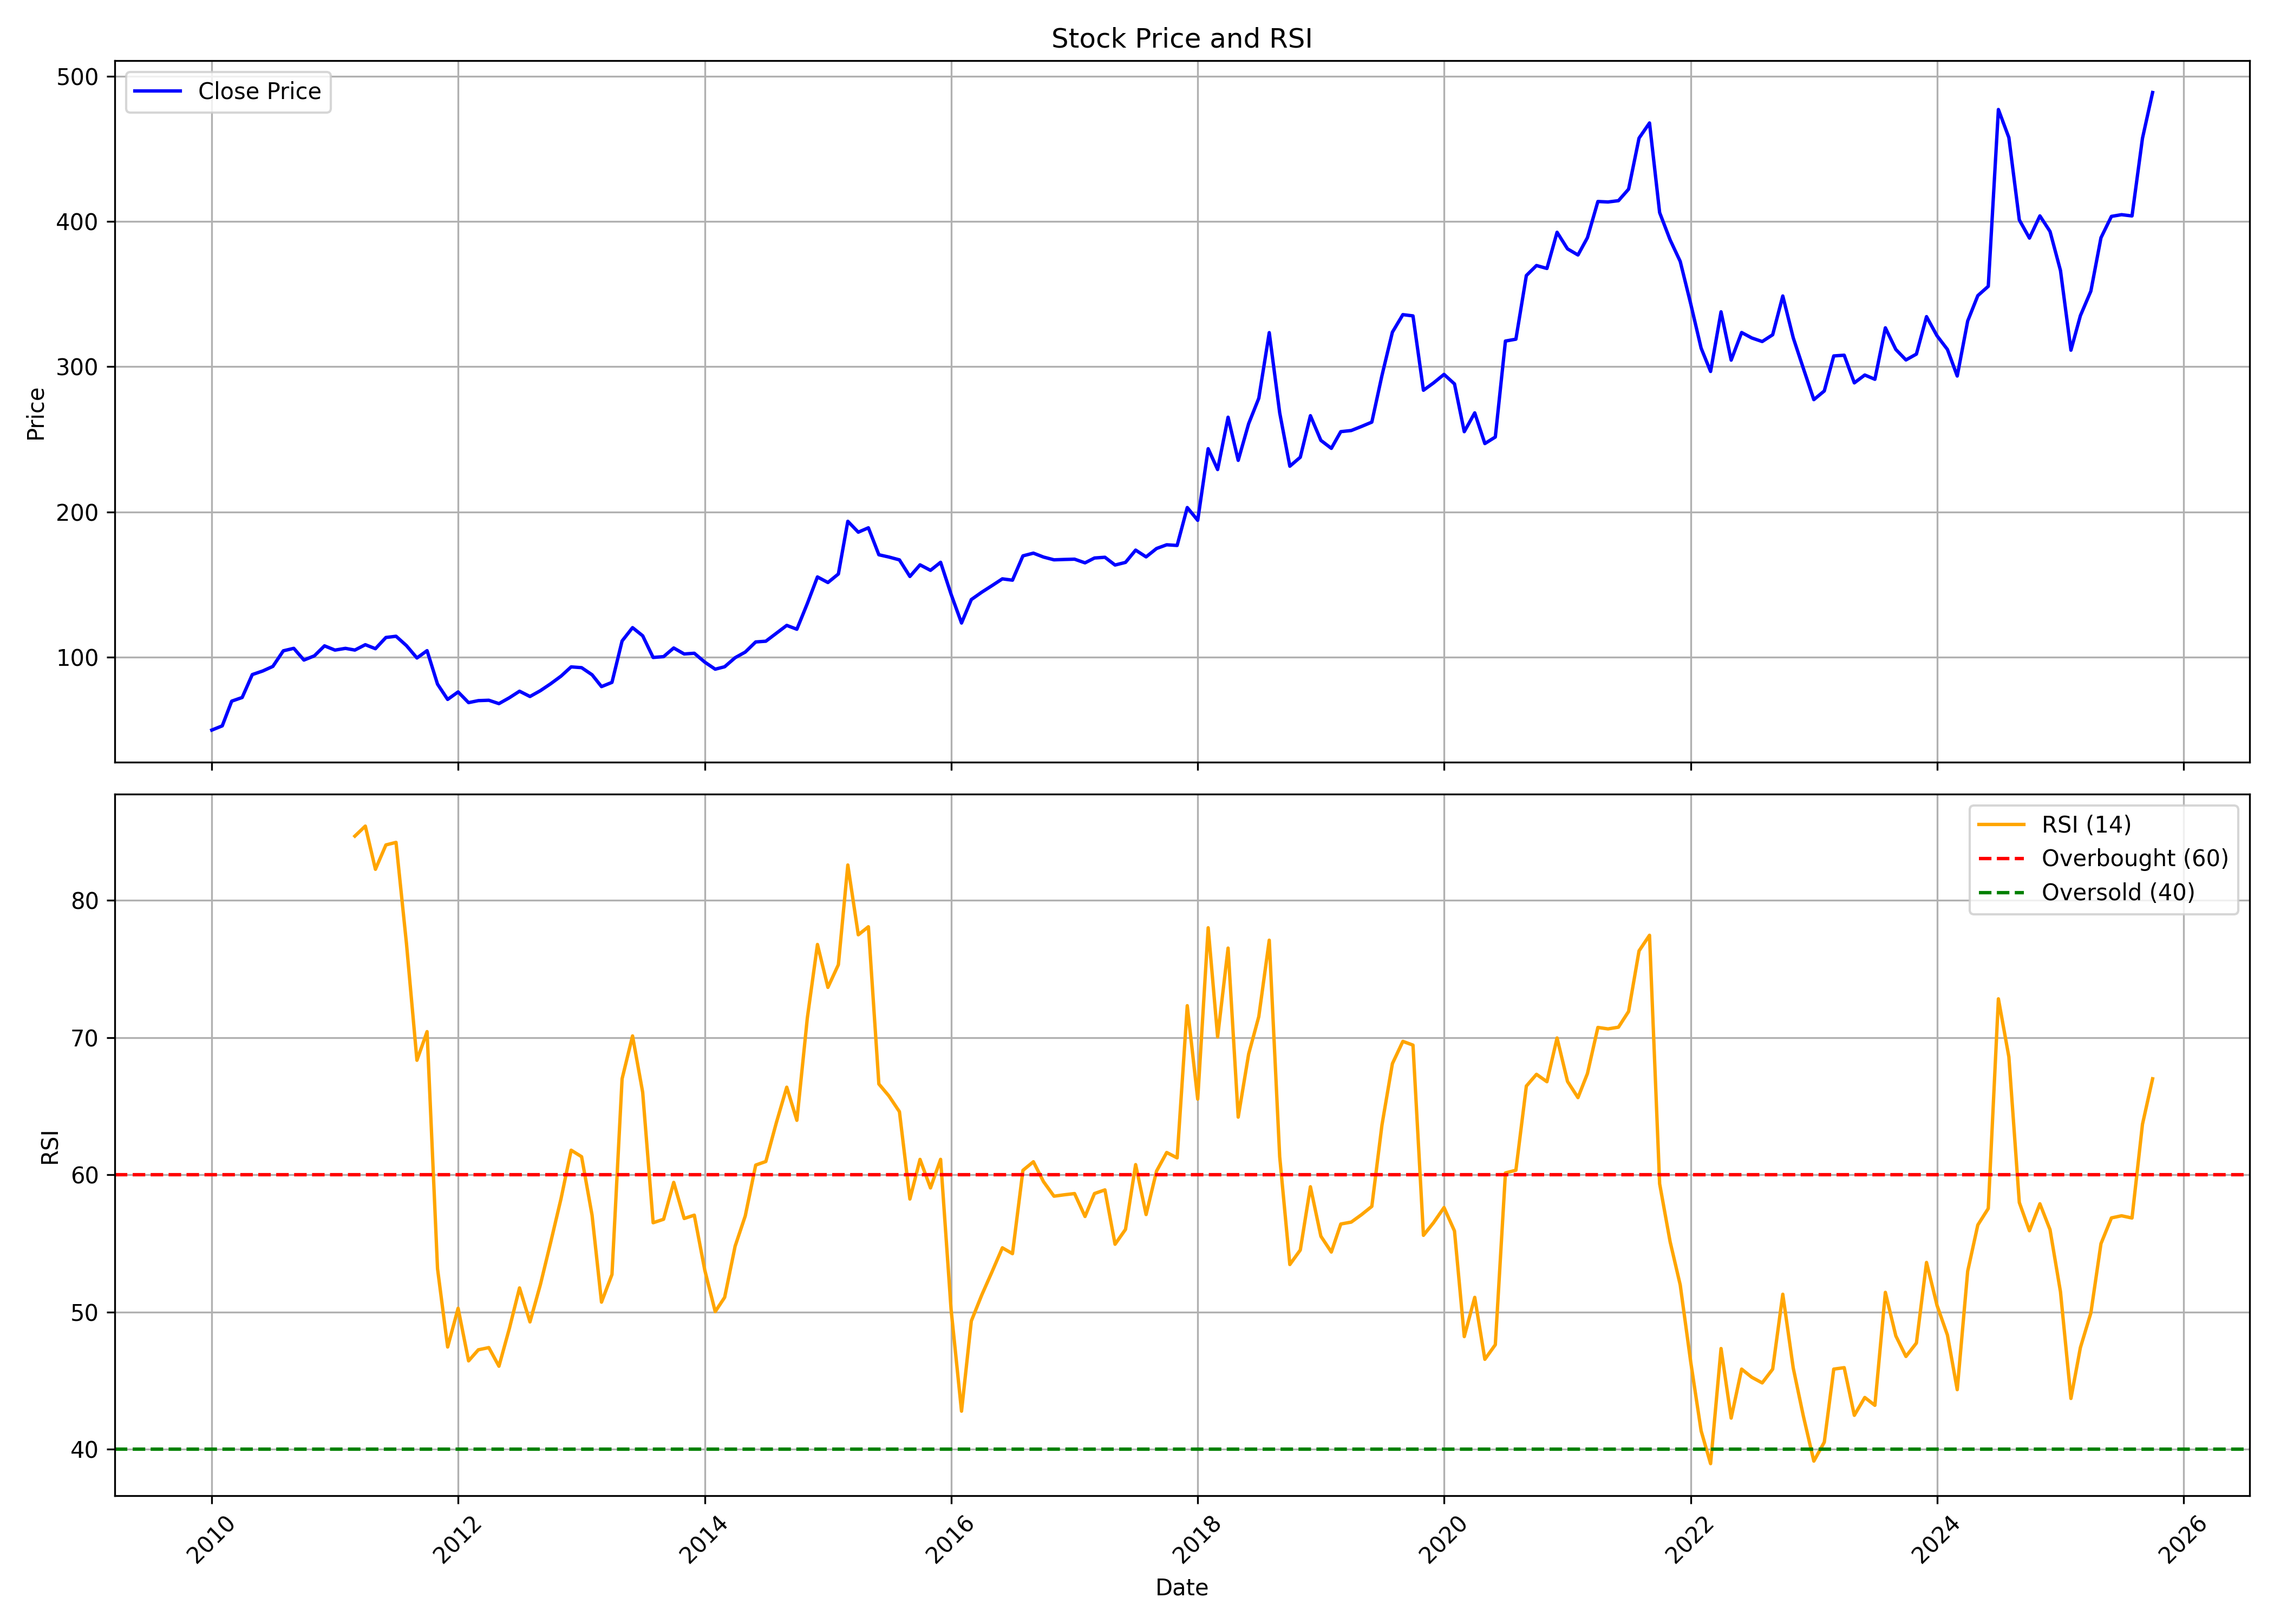

Source data for this figure (header and first rows):
, date, symbol, open, high, low, close, volume, rsi
0, 2010-01-01, ZYDUSWELL, 49.32, 53.23, 45.07, 49.85, 6674950, 
1, 2010-02-01, ZYDUSWELL, 49.97, 60.79, 49.43, 52.76, 13493470, 
2, 2010-03-01, ZYDUSWELL, 52.76, 72.42, 51.43, 69.77, 15506755, 
3, 2010-04-01, ZYDUSWELL, 69.6, 77.18, 69.07, 72.28, 6756465, 
4, 2010-05-01, ZYDUSWELL, 71.99, 90.86, 66.87, 88.06, 11700750, 
5, 2010-06-01, ZYDUSWELL, 87.41, 93.4, 83.26, 90.53, 5242650, 
6, 2010-07-01, ZYDUSWELL, 89.77, 104.3, 87.23, 93.69, 13125290, 
7, 2010-08-01, ZYDUSWELL, 94.53, 117.2, 93.25, 104.4, 11791780, 
8, 2010-09-01, ZYDUSWELL, 104.4, 116.4, 102.9, 106.1, 4898490, 
9, 2010-10-01, ZYDUSWELL, 107.8, 113.7, 97.47, 98.05, 2335605, 
10, 2010-11-01, ZYDUSWELL, 100.2, 106.8, 94.99, 101, 1462040, 
11, 2010-12-01, ZYDUSWELL, 100, 112.5, 99.96, 107.8, 1161660, 
12, 2011-01-01, ZYDUSWELL, 106.8, 121, 97.83, 104.9, 2876475, 
13, 2011-02-01, ZYDUSWELL, 103.9, 118.5, 96.36, 106.1, 1724240, 
14, 2011-03-01, ZYDUSWELL, 105, 113.9, 102.7, 104.9, 1065015, 84.69
15, 2011-04-01, ZYDUSWELL, 105.3, 122.4, 105, 108.6, 3597665, 85.42
16, 2011-05-01, ZYDUSWELL, 110.3, 112.9, 95.08, 105.9, 1031255, 82.27
17, 2011-06-01, ZYDUSWELL, 105.7, 114.3, 103.7, 113.6, 1490250, 84.05
18, 2011-07-01, ZYDUSWELL, 115.1, 139.9, 111.7, 114.4, 9469490, 84.24
19, 2011-08-01, ZYDUSWELL, 116.2, 119.4, 99.46, 108, 2071110, 76.85
20, 2011-09-01, ZYDUSWELL, 108, 114.8, 95.92, 99.48, 1094595, 68.35
21, 2011-10-01, ZYDUSWELL, 99.41, 112.2, 95.39, 104.5, 1530010, 70.44
22, 2011-11-01, ZYDUSWELL, 104, 117.3, 68.67, 81.46, 2656955, 53.17
23, 2011-12-01, ZYDUSWELL, 84.49, 97.75, 68.67, 70.95, 1941775, 47.46
24, 2012-01-01, ZYDUSWELL, 69.98, 83.03, 69.43, 76.11, 910640, 50.28
25, 2012-02-01, ZYDUSWELL, 75.67, 81.19, 64.62, 68.75, 5021705, 46.45
26, 2012-03-01, ZYDUSWELL, 68.31, 73.2, 60.2, 70.12, 10644275, 47.25
27, 2012-04-01, ZYDUSWELL, 71.26, 75.24, 65.16, 70.38, 5495270, 47.41
28, 2012-05-01, ZYDUSWELL, 70.14, 72.35, 55.05, 68.06, 2998620, 46.06
29, 2012-06-01, ZYDUSWELL, 67.66, 78.79, 65.54, 72.11, 5835345, 48.81
30, 2012-07-01, ZYDUSWELL, 72.17, 86.3, 72.17, 76.61, 7213865, 51.76
31, 2012-08-01, ZYDUSWELL, 77.29, 81.76, 62.57, 72.97, 4798090, 49.28
32, 2012-09-01, ZYDUSWELL, 73.36, 79.06, 72.82, 77, 4082080, 52.02
33, 2012-10-01, ZYDUSWELL, 77.38, 95.66, 76.36, 81.68, 2887835, 55.05
34, 2012-11-01, ZYDUSWELL, 82.13, 90.32, 82.13, 86.98, 1739565, 58.26
35, 2012-12-01, ZYDUSWELL, 86.97, 102.2, 85.11, 93.35, 3284530, 61.8
36, 2013-01-01, ZYDUSWELL, 93.68, 99.5, 90.4, 92.81, 2093125, 61.33
37, 2013-02-01, ZYDUSWELL, 91.68, 109.6, 87.21, 87.93, 1451345, 57.06
38, 2013-03-01, ZYDUSWELL, 88.27, 90.88, 77.66, 79.78, 1358425, 50.72
39, 2013-04-01, ZYDUSWELL, 79.78, 85.67, 77.94, 82.69, 622325, 52.74
40, 2013-05-01, ZYDUSWELL, 82.69, 117.1, 81.94, 111.2, 12093230, 67
41, 2013-06-01, ZYDUSWELL, 113.3, 142.2, 112.1, 120.4, 22425855, 70.13
42, 2013-07-01, ZYDUSWELL, 119.3, 138.7, 112.8, 114.8, 6751365, 66.03
43, 2013-08-01, ZYDUSWELL, 116.8, 123.2, 92.27, 99.84, 3350435, 56.51
44, 2013-09-01, ZYDUSWELL, 99.84, 111.1, 96.06, 100.4, 1368370, 56.77
45, 2013-10-01, ZYDUSWELL, 100.7, 116.2, 98.86, 106.4, 3535710, 59.45
46, 2013-11-01, ZYDUSWELL, 107.3, 109.2, 99.66, 102.2, 1466780, 56.82
47, 2013-12-01, ZYDUSWELL, 101.5, 105.8, 97.69, 102.7, 2449265, 57.07
48, 2014-01-01, ZYDUSWELL, 102.6, 107.3, 95.67, 96.64, 3553020, 53.06
49, 2014-02-01, ZYDUSWELL, 96.78, 98.49, 81.92, 91.76, 5187010, 50.04
50, 2014-03-01, ZYDUSWELL, 91.52, 97.36, 88.98, 93.45, 2871860, 51.08
51, 2014-04-01, ZYDUSWELL, 93.66, 103, 91.33, 99.66, 2674400, 54.8
52, 2014-05-01, ZYDUSWELL, 99.66, 108.5, 92.27, 103.5, 6655020, 57.01
53, 2014-06-01, ZYDUSWELL, 104.3, 112.1, 99.13, 110.5, 2967720, 60.72
54, 2014-07-01, ZYDUSWELL, 110.7, 127.7, 104.6, 111, 4277195, 60.98
55, 2014-08-01, ZYDUSWELL, 109.9, 120.5, 109.9, 116.5, 1530080, 63.79
56, 2014-09-01, ZYDUSWELL, 117.5, 135, 114.7, 121.9, 2816900, 66.39
57, 2014-10-01, ZYDUSWELL, 121.2, 124.1, 117.3, 119.3, 973895, 63.98
58, 2014-11-01, ZYDUSWELL, 120.2, 142.4, 115.2, 136.9, 4262095, 71.44
59, 2014-12-01, ZYDUSWELL, 138.3, 181, 134.1, 155.3, 11925810, 76.8
... 130 more rows
